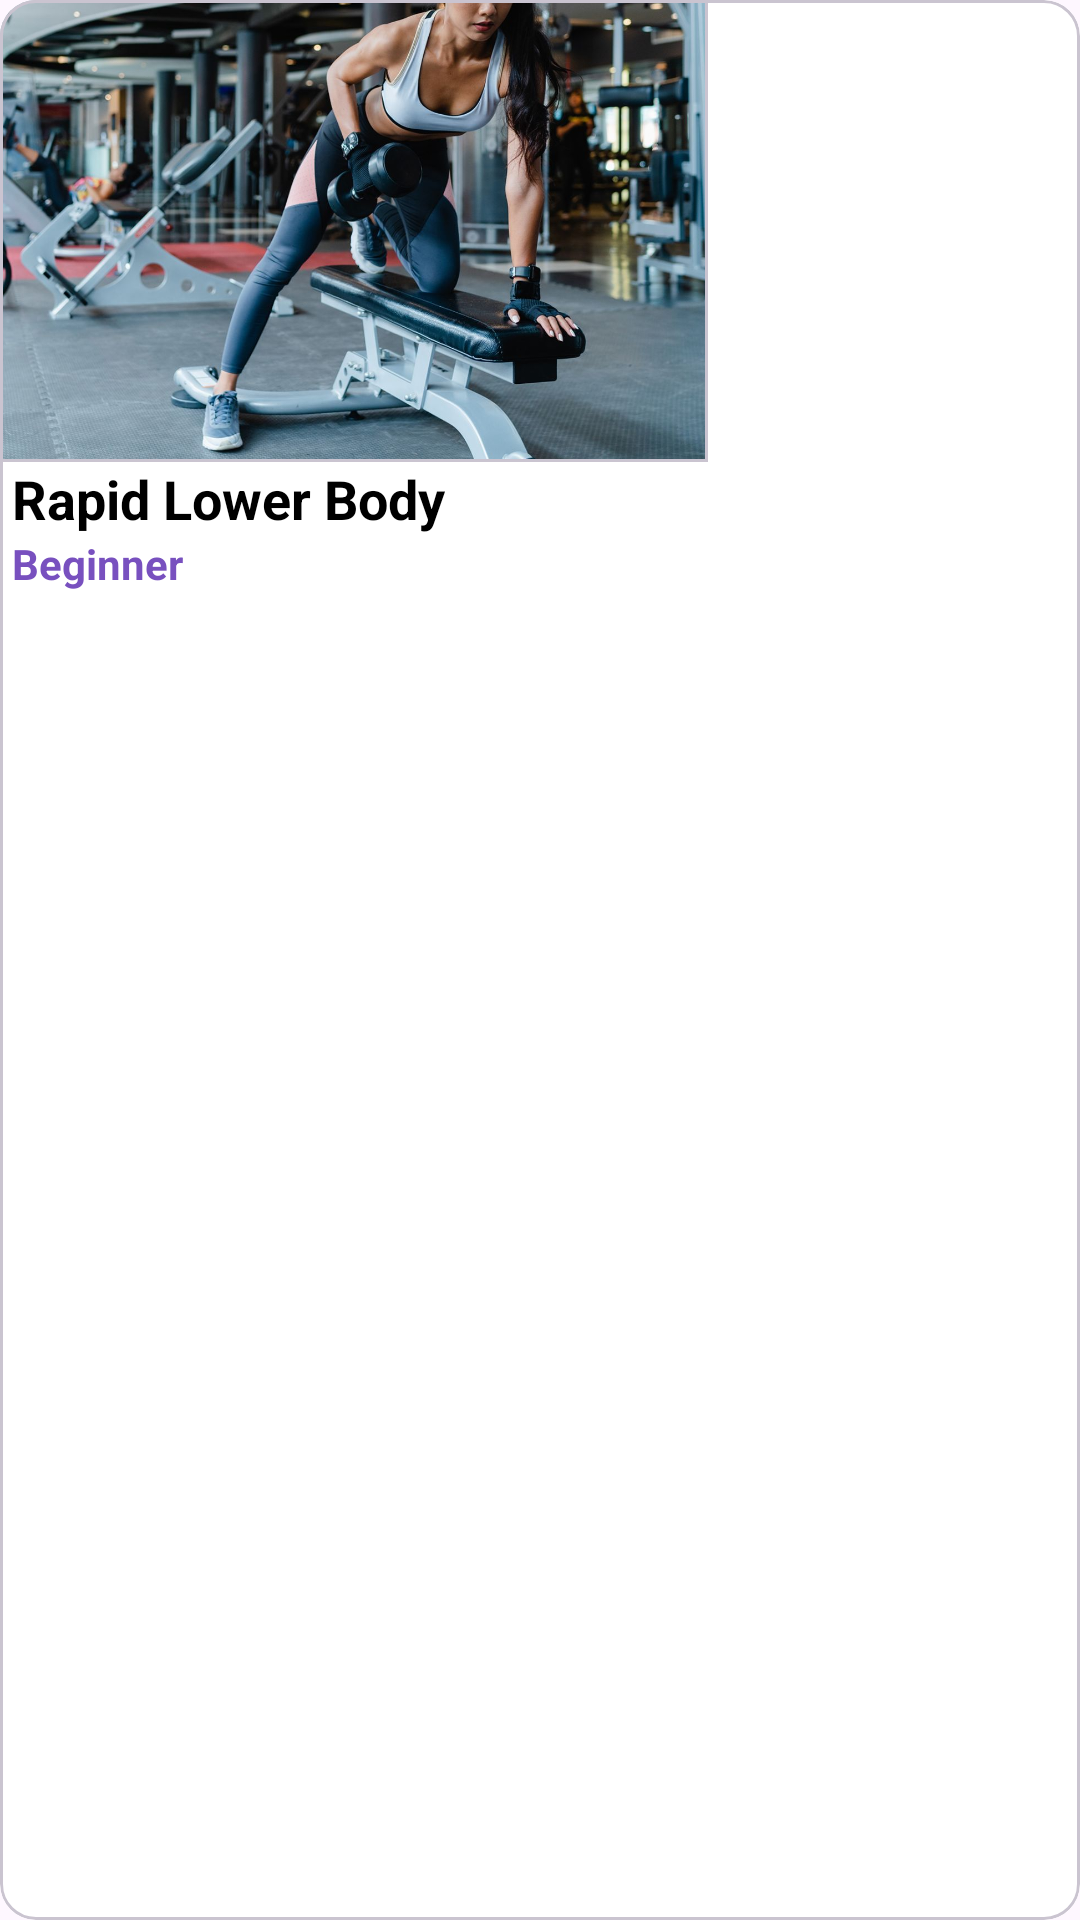

Here is an Android app screen rendered from its layout file. Give the layout XML and the strings, colors and styles it references.
<!-- AndroidManifest.xml: application theme Theme.FitGlow -->
<!-- res/layout/workouts_item_layout.xml -->
<?xml version="1.0" encoding="utf-8"?>
<com.google.android.material.card.MaterialCardView
    xmlns:android="http://schemas.android.com/apk/res/android"
    android:layout_width="236dp"
    android:layout_height="212dp"
    xmlns:app="http://schemas.android.com/apk/res-auto"
    android:layout_marginHorizontal="8dp">

    <LinearLayout
        android:layout_width="match_parent"
        android:layout_height="match_parent"
        android:orientation="vertical"
        android:background="@color/white">


        <com.google.android.material.card.MaterialCardView
            android:layout_width="236dp"
            android:layout_height="154dp"
            app:cardCornerRadius="@dimen/_12sdp">

            <ImageView
                android:id="@+id/itemImage"
                android:layout_height="match_parent"
                android:layout_width="match_parent"
                android:src="@drawable/workouts_3"
                android:scaleType="centerCrop"/>

        </com.google.android.material.card.MaterialCardView>

        <TextView
            android:id="@+id/exercisesTitle"
            android:layout_width="wrap_content"
            android:layout_height="wrap_content"
            android:text="Rapid Lower Body"
            android:textSize="18sp"
            android:textStyle="bold"
            android:textColor="@color/black"
            android:layout_marginStart="4dp"/>

        <TextView
            android:id="@+id/exercisesLevel"
            android:layout_width="wrap_content"
            android:layout_height="wrap_content"
            android:text="Beginner"
            android:textStyle="bold"
            android:textColor="@color/lavender"
            android:layout_marginStart="4dp"/>

    </LinearLayout>

</com.google.android.material.card.MaterialCardView>
<!-- resources referenced by this layout -->
<resources>
  <color name="black">#FF000000</color>
  <color name="lavender">#7850BF</color>
  <color name="white">#FFFFFFFF</color>
  <!-- drawable workouts_3: jpg bitmap (drawable, 166231 bytes) -->
  <style name="Theme.FitGlow" parent="Base.Theme.FitGlow" />
  <style name="Base.Theme.FitGlow" parent="Theme.Material3.DayNight.NoActionBar">
          
          
      </style>
</resources>
